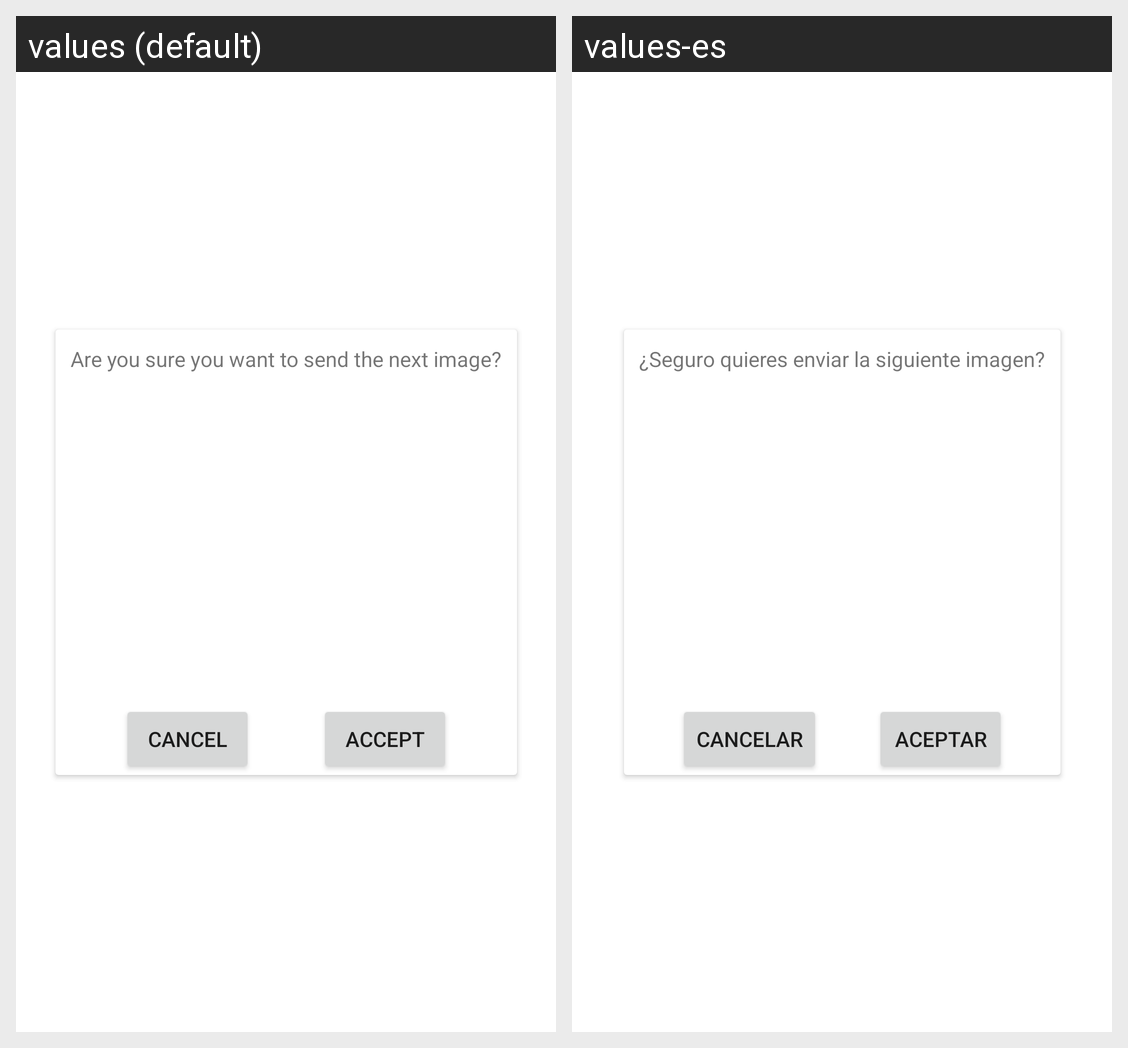

For this localized Android screen grid, give each drawn string resource with its value in every locale shown.
Android screen res/layout/fragment_send_image.xml rendered under 2 locales, left to right: values (default), values-es. Device: Nexus 5 (rendered at 1080×1920; each locale shown at half size, 540×960, under a caption strip naming it); theme Theme.MiMedicoKotlin.
Strings drawn on this screen, with the default value and each locale's value (text and hints the layout hard-codes, and strings that could not be matched under every locale, appear in the picture but are not listed):

send_img_text
  values: Are you sure you want to send the next image?
  values-es: ¿Seguro quieres enviar la siguiente imagen?

send_img_cancel
  values: Cancel
  values-es: Cancelar

send_img_accept
  values: Accept
  values-es: Aceptar
